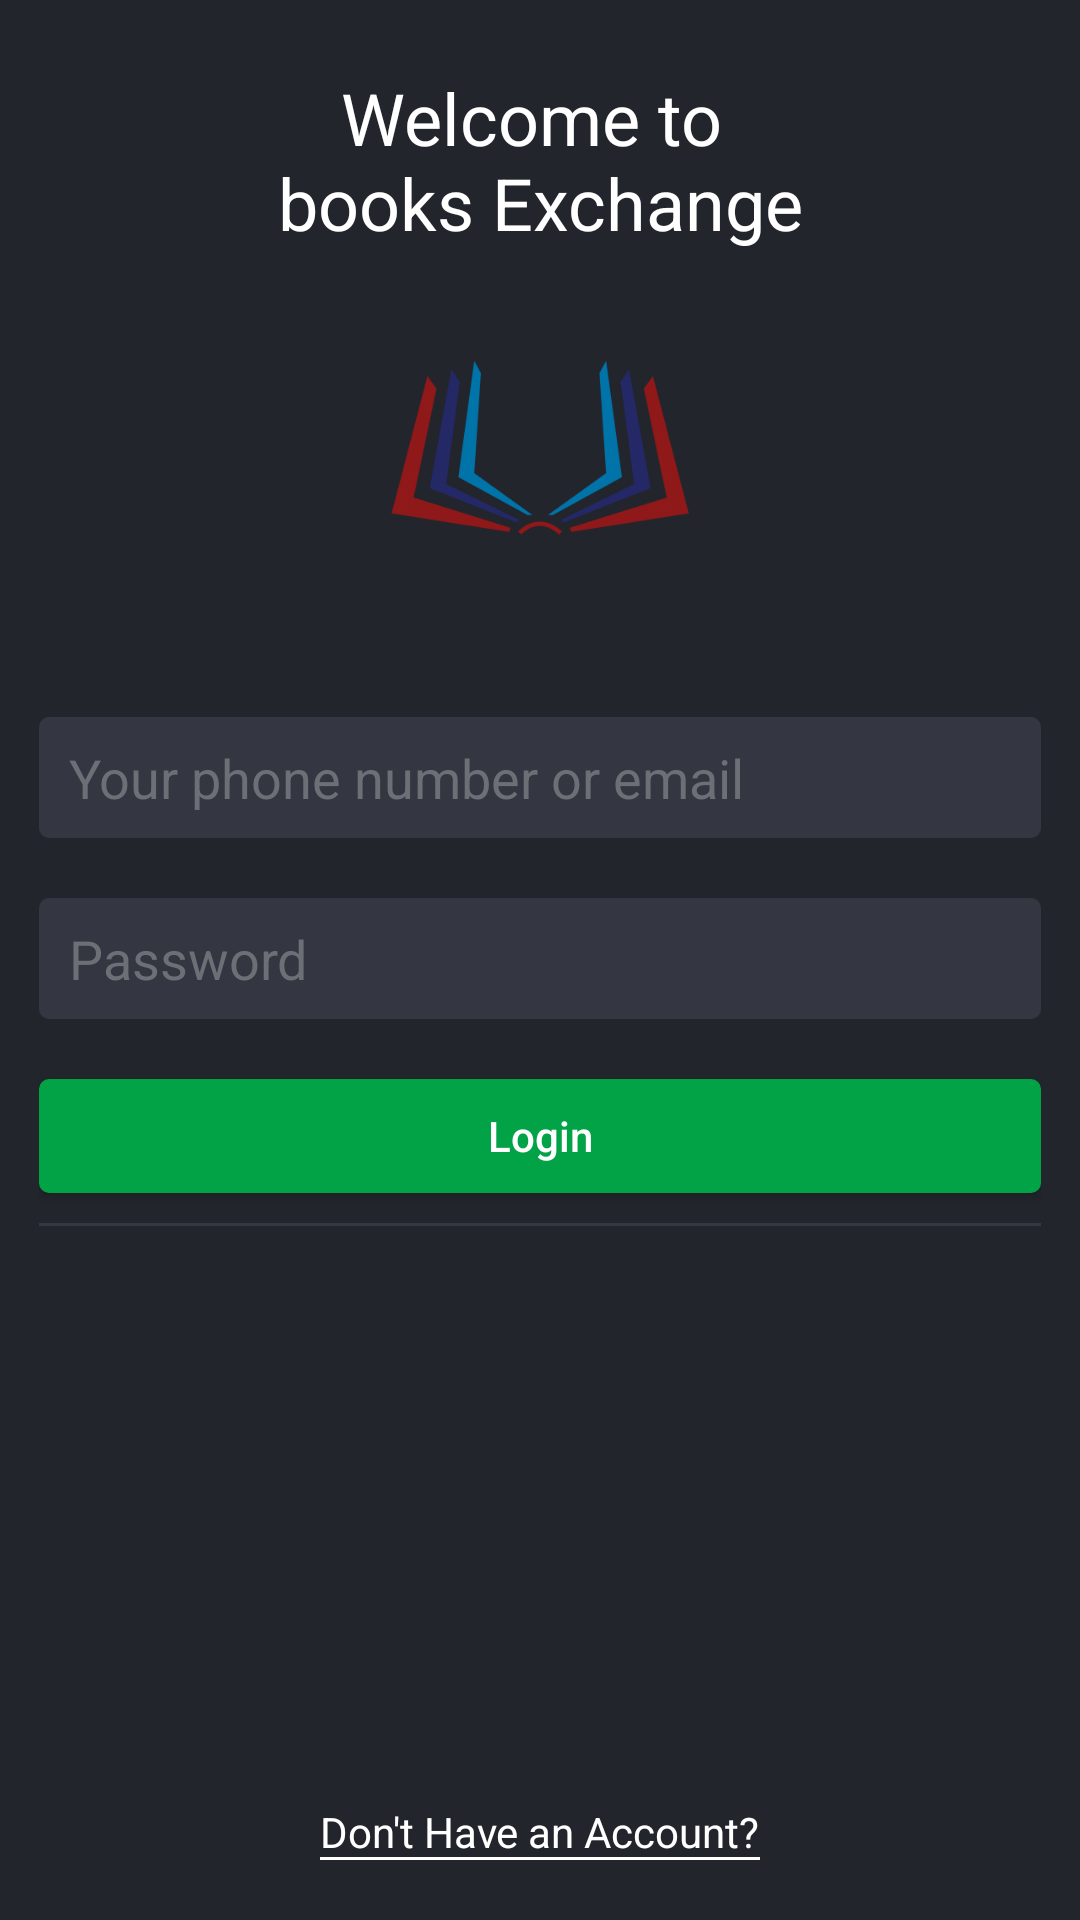

This screen was rendered from an Android layout file. Write that file and the resources it references.
<!-- AndroidManifest.xml: application theme AppTheme -->
<!-- res/layout/activity_splash.xml -->
<?xml version="1.0" encoding="utf-8"?>
<RelativeLayout xmlns:android="http://schemas.android.com/apk/res/android"
    xmlns:tools="http://schemas.android.com/tools"
    android:layout_width="match_parent"
    android:layout_height="match_parent"
    tools:context=".activities.SplashActivity"
    android:background="@color/back">

    <LinearLayout
        android:id="@+id/splash"
        android:layout_width="wrap_content"
        android:layout_height="wrap_content"
        android:orientation="vertical"
        android:layout_centerHorizontal="true"
        android:gravity="center_horizontal"
        >

    <TextView
        android:layout_width="wrap_content"
        android:layout_height="wrap_content"
        android:textSize="24sp"
        android:textColor="#ffffff"
        android:gravity="center_horizontal"
        android:text="@string/welcome_to_books_exchange"
        android:layout_centerHorizontal="true"
        android:layout_marginTop="23dp"
        />

        <ImageView
            android:layout_width="wrap_content"
            android:layout_height="wrap_content"
            android:src="@drawable/ic_books"
            android:layout_gravity="center_horizontal"
            />

    </LinearLayout>


    <LinearLayout
        android:id="@+id/content"
        android:layout_width="match_parent"
        android:layout_height="match_parent"
        android:orientation="vertical"
        android:layout_marginTop="54dp"
        android:layout_marginStart="13dp"
        android:layout_marginEnd="13dp"
        android:layout_below="@+id/splash"
        >

        <EditText
            android:id="@+id/phoneemail"
            android:layout_width="match_parent"
            android:layout_height="wrap_content"
            android:background="@drawable/edittext_back"
            android:hint="Your phone number or email"
            android:textColorHint="@color/hintcolor"
            android:textColor="@color/white"
            />

        <EditText
            android:id="@+id/password"
            android:layout_width="match_parent"
            android:layout_height="wrap_content"
            android:background="@drawable/edittext_back"
            android:hint="Password"
            android:textColorHint="@color/hintcolor"
            android:layout_marginTop="20dp"
            android:textColor="@color/white"
            android:inputType="textPassword"
            />

        <Button
            android:id="@+id/loginBtn"
            android:layout_width="match_parent"
            android:layout_height="38dp"
            android:text="Login"
            android:textAllCaps="false"
            android:layout_marginTop="20dp"
            android:background="@drawable/button_back"
            android:textColor="@color/white"
            />

        <View
            android:layout_width="match_parent"
            android:layout_height="1dp"
            android:background="@color/gray"
            android:layout_marginTop="20dp"
            android:visibility="gone"
            />

        <RelativeLayout
            android:layout_width="wrap_content"
            android:layout_height="wrap_content"
            android:layout_gravity="center_horizontal"
            android:layout_marginTop="10dp"
            android:visibility="gone"
            >

        <TextView
            android:id="@+id/forgotpass"
            android:layout_width="wrap_content"
            android:layout_height="wrap_content"
            android:text="Forgot your password?"
            android:textColor="@color/white"
            />

            <View
                android:layout_width="wrap_content"
                android:layout_height="1dp"
                android:background="@color/white"
                android:layout_below="@+id/forgotpass"
                android:layout_alignStart="@+id/forgotpass"
                android:layout_alignEnd="@+id/forgotpass"
                />


        </RelativeLayout>


        <View
            android:layout_width="match_parent"
            android:layout_height="1dp"
            android:background="@color/gray"
            android:layout_marginTop="10dp"
            />

        <RelativeLayout
            android:id="@+id/noaccount"
            android:layout_width="wrap_content"
            android:layout_height="match_parent"
            android:layout_gravity="center_horizontal"
            android:paddingBottom="20dp"
            >

            <TextView
                android:id="@+id/signup"
                android:layout_width="wrap_content"
                android:layout_height="wrap_content"
                android:text="Don&apos;t Have an Account?"
                android:textColor="@color/white"
                android:layout_alignParentBottom="true"
                />

            <View
                android:layout_width="wrap_content"
                android:layout_height="1dp"
                android:background="@color/white"
                android:layout_above="@+id/signup"
                android:layout_alignStart="@+id/signup"
                android:layout_alignEnd="@+id/signup"
                android:layout_alignParentBottom="true"
                />


        </RelativeLayout>



    </LinearLayout>











</RelativeLayout>
<!-- resources referenced by this layout -->
<resources>
  <color name="back">#23252d</color>
  <color name="gray">#343741</color>
  <color name="hintcolor">#6d6f76</color>
  <color name="white">#ffffff</color>
  <!-- drawable button_back (drawable) -->
  <?xml version="1.0" encoding="utf-8"?>
  <shape xmlns:android="http://schemas.android.com/apk/res/android"
      android:shape="rectangle"
      >
  
      <solid
          android:color="@color/buttonback"
          />
  
      <corners
          android:radius="3.3dp"
          />
  
      <padding
          android:top="8dp"
          android:bottom="8dp"
          android:left="40dp"
          android:right="40dp"
          />
  </shape>
  <!-- drawable edittext_back (drawable) -->
  <?xml version="1.0" encoding="utf-8"?>
  <shape xmlns:android="http://schemas.android.com/apk/res/android"
      android:shape="rectangle"
      >
  
      <solid
          android:color="@color/gray"
          />
  
      <corners
          android:radius="3.3dp"
          />
  
      <padding
          android:top="8dp"
          android:bottom="8dp"
          android:left="10dp"
          android:right="40dp"
          />
  </shape>
  <!-- drawable ic_books: png bitmap (drawable-hdpi, 10088 bytes) -->
  <string name="welcome_to_books_exchange">Welcome to \nbooks Exchange</string>
  <style name="AppTheme" parent="Theme.AppCompat.Light.NoActionBar">
          
          <item name="colorPrimary">@color/colorPrimary</item>
          <item name="colorPrimaryDark">@color/colorPrimaryDark</item>
          <item name="colorAccent">@color/hintcolor</item>
      </style>
  <color name="buttonback">#02a247</color>
  <color name="colorPrimary">#008577</color>
  <color name="colorPrimaryDark">#0d0e10</color>
</resources>
